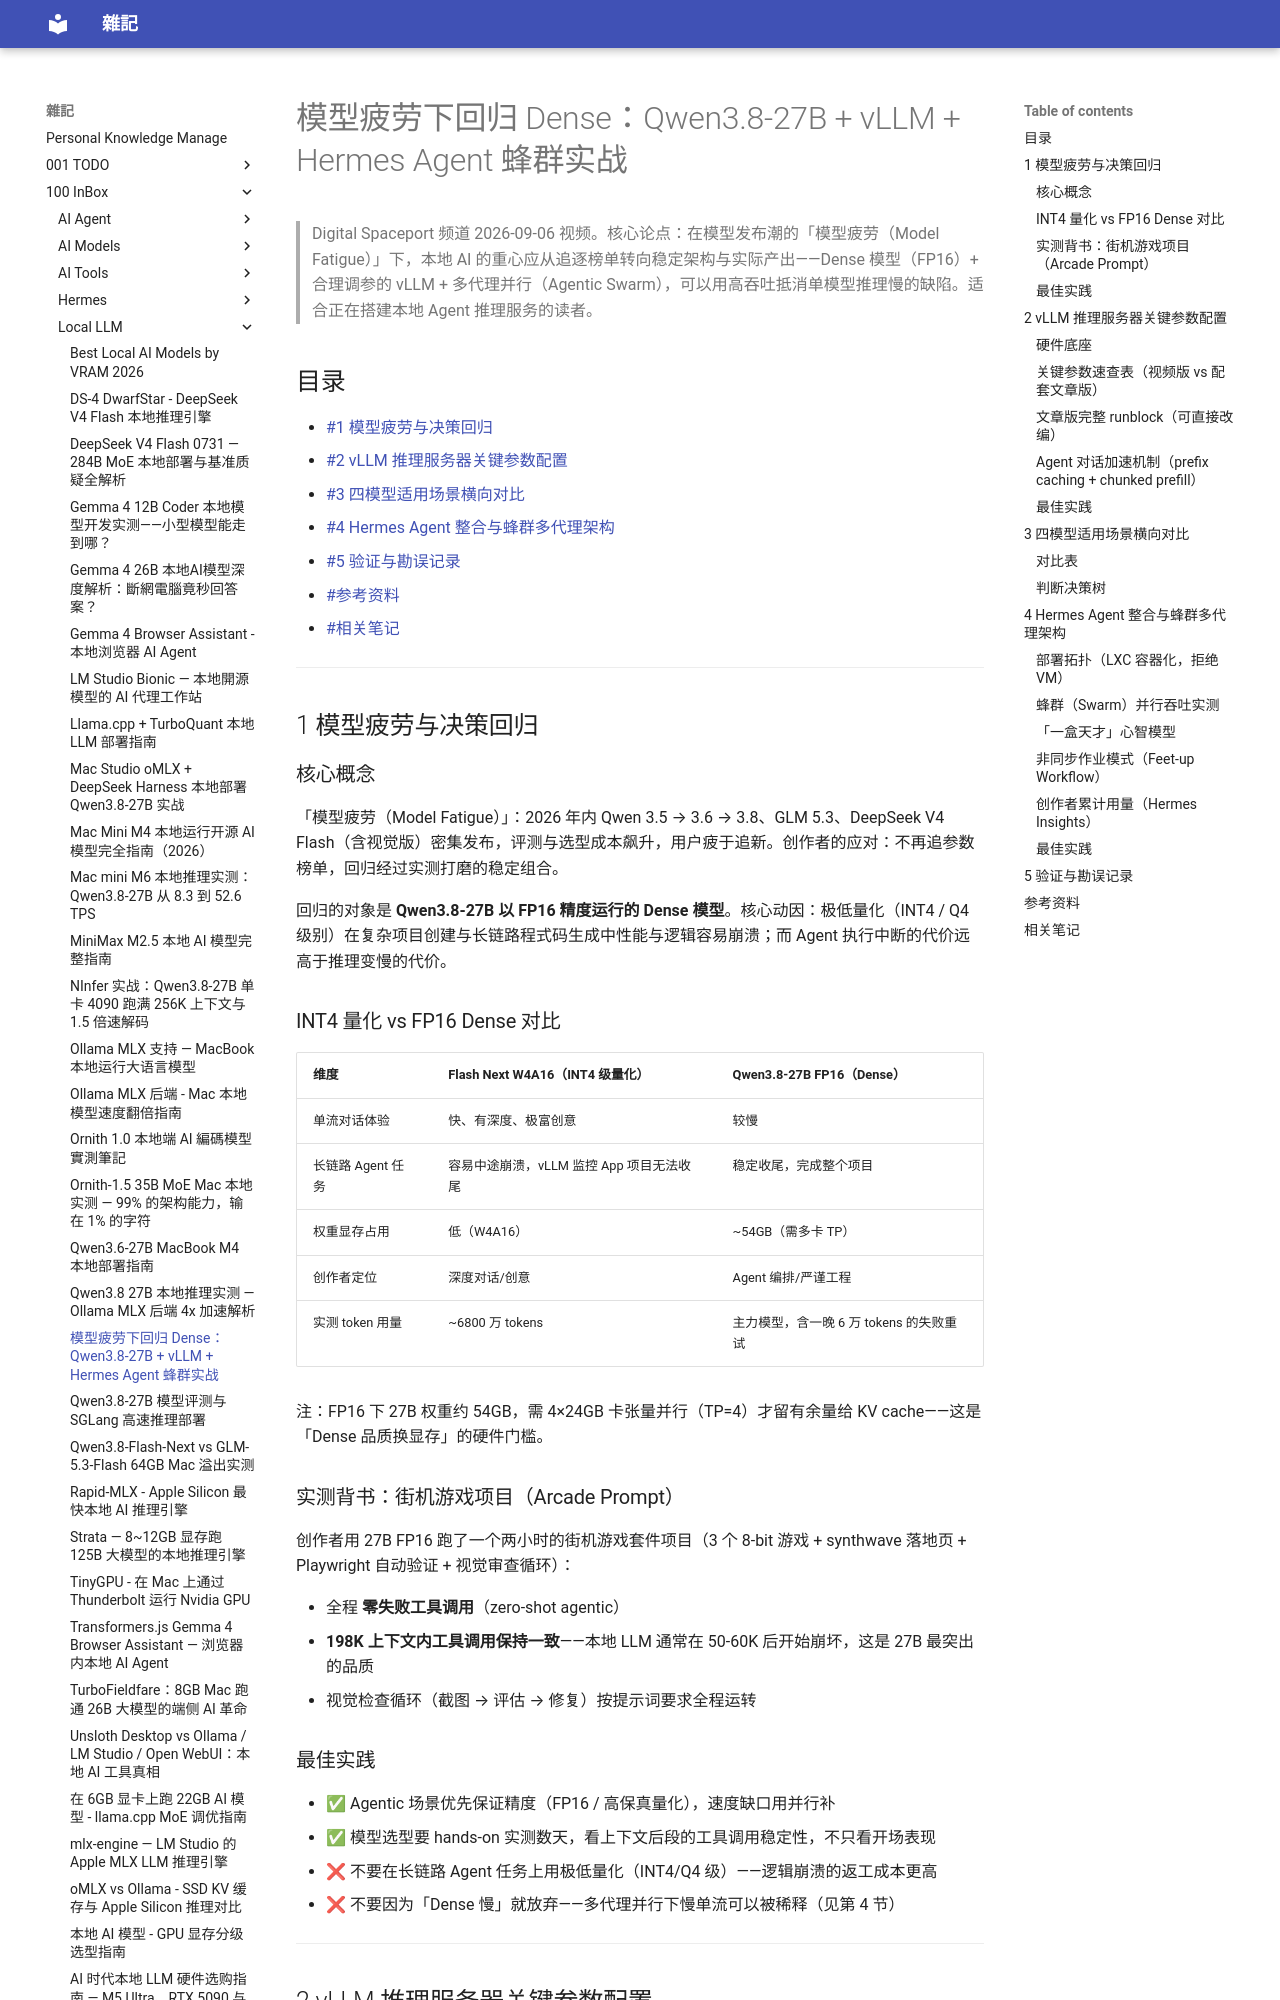

repository: yudady/yudady.github.io · page: 100-InBox/Local-LLM/Qwen3.8-27B 回归 Dense 实战 - vLLM 调参、四模型对比与 Hermes 蜂群架构/index.html · generator: mkdocs

---
title: 模型疲劳下回归 Dense：Qwen3.8-27B + vLLM + Hermes Agent 蜂群实战
aliases: [Qwen 3.8 27B vLLM 配置, Hermes Agent Swarm 蜂群, Digital Spaceport 模型疲劳]
tags:
  - local-llm
  - vllm
  - ai-agent
  - hermes
  - status/active
  - type/doc
source:
  - "https://www.youtube.com/watch?v=L8xTCd80p68"
  - "https://digitalspaceport.com/qwen-3-8-27b-review-prompts-and-vllm-settings/"
  - "https://digitalspaceport.com/qwen-3-8-flash-next-hermes-agent-vllm-setup-tuning-and-testing-for-quad-3090-rigs/"
author: Digital Spaceport（频道）
created: 2026-09-07
updated: 2026-09-07
description: 模型发布潮下的选型疲劳期，创作者从量化 MoE 回归 Qwen3.8-27B Dense FP16，配 vLLM 关键参数与 Hermes Agent 蜂群多代理架构，以并行吞吐抵消单流慢的痛点
level: intermediate
stars: 4
---

# 模型疲劳下回归 Dense：Qwen3.8-27B + vLLM + Hermes Agent 蜂群实战

> Digital Spaceport 频道 2026-09-06 视频。核心论点：在模型发布潮的「模型疲劳（Model Fatigue）」下，本地 AI 的重心应从追逐榜单转向稳定架构与实际产出——Dense 模型（FP16）+ 合理调参的 vLLM + 多代理并行（Agentic Swarm），可以用高吞吐抵消单模型推理慢的缺陷。适合正在搭建本地 Agent 推理服务的读者。

## 目录

- [[#1 模型疲劳与决策回归]]
- [[#2 vLLM 推理服务器关键参数配置]]
- [[#3 四模型适用场景横向对比]]
- [[#4 Hermes Agent 整合与蜂群多代理架构]]
- [[#5 验证与勘误记录]]
- [[#参考资料]]
- [[#相关笔记]]

---

## 1 模型疲劳与决策回归

### 核心概念

「模型疲劳（Model Fatigue）」：2026 年内 Qwen 3.5 → 3.6 → 3.8、GLM 5.3、DeepSeek V4 Flash（含视觉版）密集发布，评测与选型成本飙升，用户疲于追新。创作者的应对：不再追参数榜单，回归经过实测打磨的稳定组合。

回归的对象是 **Qwen3.8-27B 以 FP16 精度运行的 Dense 模型**。核心动因：极低量化（INT4 / Q4 级别）在复杂项目创建与长链路程式码生成中性能与逻辑容易崩溃；而 Agent 执行中断的代价远高于推理变慢的代价。

### INT4 量化 vs FP16 Dense 对比

| 维度 | Flash Next W4A16（INT4 级量化） | Qwen3.8-27B FP16（Dense） |
|------|------|------|
| 单流对话体验 | 快、有深度、极富创意 | 较慢 |
| 长链路 Agent 任务 | 容易中途崩溃，vLLM 监控 App 项目无法收尾 | 稳定收尾，完成整个项目 |
| 权重显存占用 | 低（W4A16） | ~54GB（需多卡 TP） |
| 创作者定位 | 深度对话/创意 | Agent 编排/严谨工程 |
| 实测 token 用量 | ~6800 万 tokens | 主力模型，含一晚 6 万 tokens 的失败重试 |

注：FP16 下 27B 权重约 54GB，需 4×24GB 卡张量并行（TP=4）才留有余量给 KV cache——这是「Dense 品质换显存」的硬件门槛。

### 实测背书：街机游戏项目（Arcade Prompt）

创作者用 27B FP16 跑了一个两小时的街机游戏套件项目（3 个 8-bit 游戏 + synthwave 落地页 + Playwright 自动验证 + 视觉审查循环）：

- 全程 **零失败工具调用**（zero-shot agentic）
- **198K 上下文内工具调用保持一致**——本地 LLM 通常在 50-60K 后开始崩坏，这是 27B 最突出的品质
- 视觉检查循环（截图 → 评估 → 修复）按提示词要求全程运转

### 最佳实践

- ✅ Agentic 场景优先保证精度（FP16 / 高保真量化），速度缺口用并行补
- ✅ 模型选型要 hands-on 实测数天，看上下文后段的工具调用稳定性，不只看开场表现
- ❌ 不要在长链路 Agent 任务上用极低量化（INT4/Q4 级）——逻辑崩溃的返工成本更高
- ❌ 不要因为「Dense 慢」就放弃——多代理并行下慢单流可以被稀释（见第 4 节）

---

## 2 vLLM 推理服务器关键参数配置
